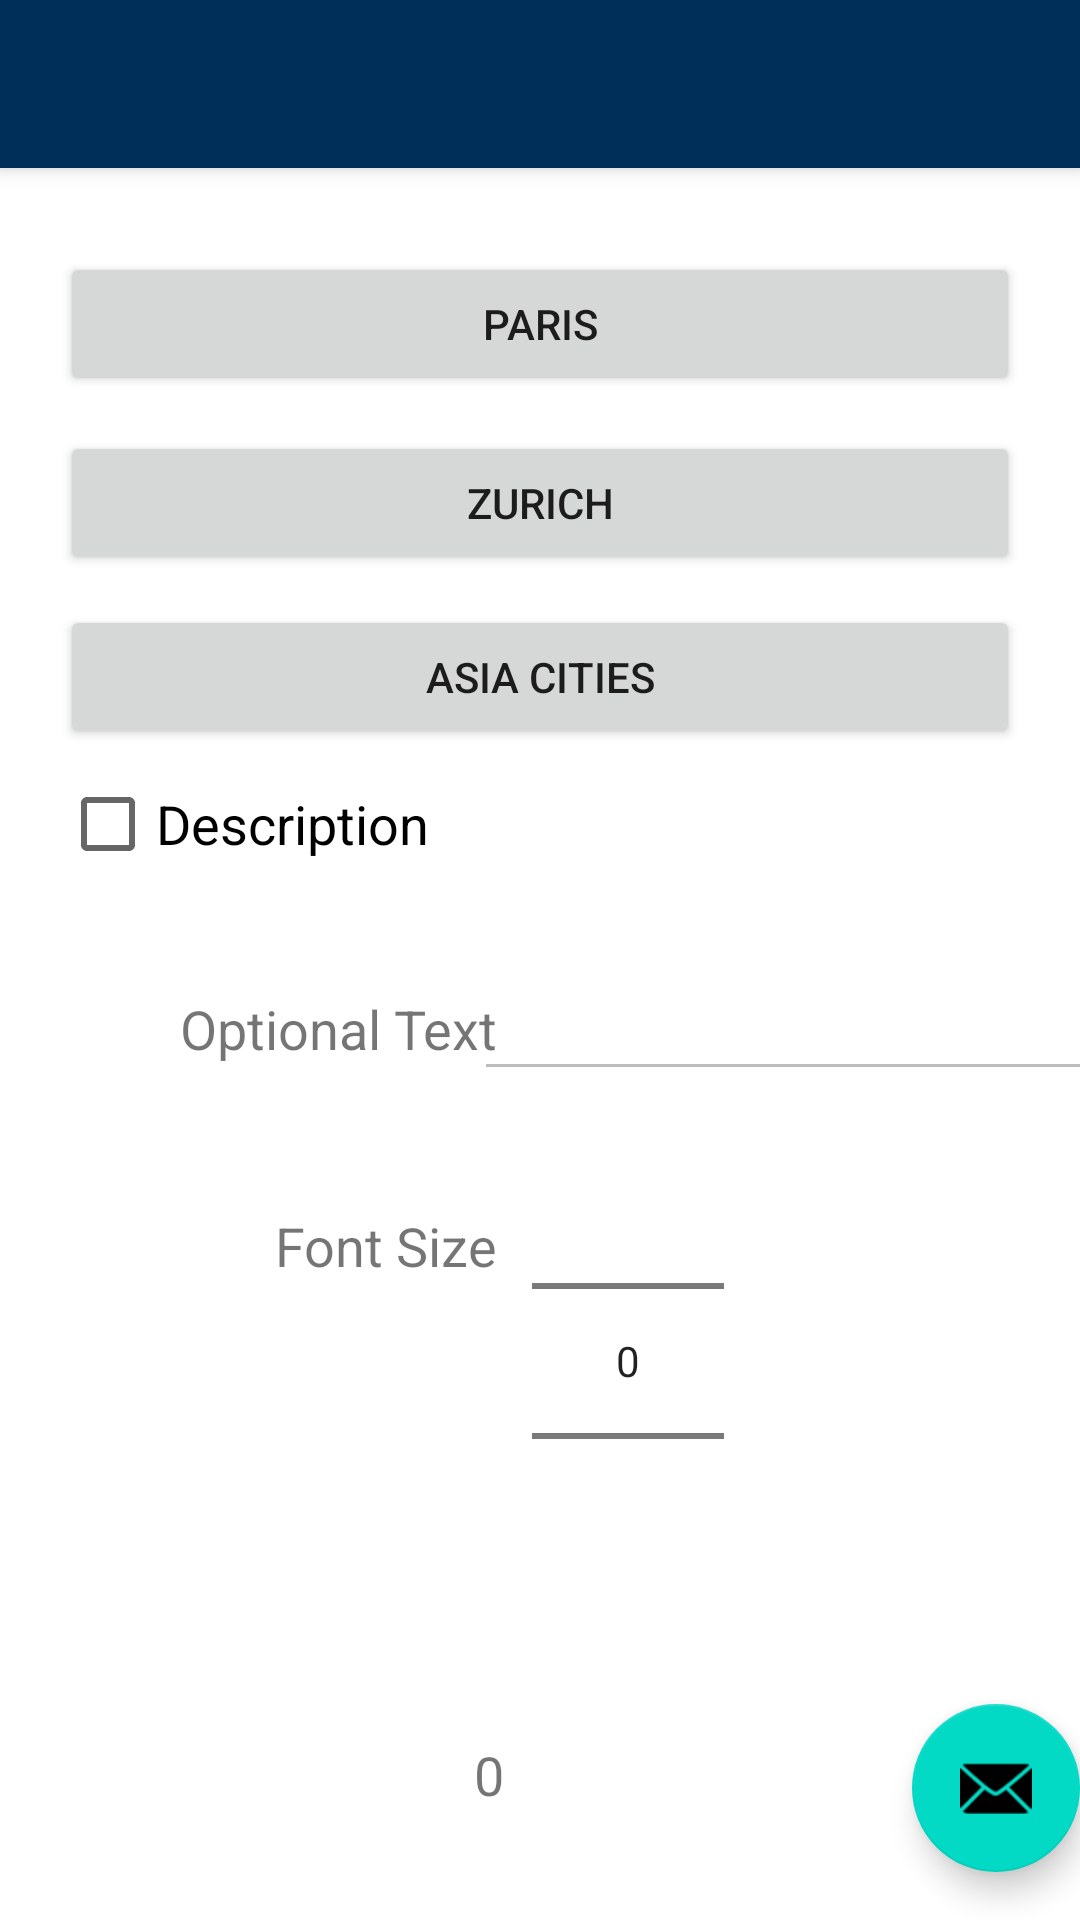

Reconstruct the res/layout file that produces this screen, plus the resources it refers to.
<!-- AndroidManifest.xml: activity theme Theme.Traveling_6_1.NoActionBar -->
<!-- res/layout/activity_main.xml -->
<?xml version="1.0" encoding="utf-8"?>
<androidx.coordinatorlayout.widget.CoordinatorLayout xmlns:android="http://schemas.android.com/apk/res/android"
    xmlns:app="http://schemas.android.com/apk/res-auto"
    xmlns:tools="http://schemas.android.com/tools"
    android:layout_width="match_parent"
    android:layout_height="match_parent"
    tools:context=".MainActivity">

    <com.google.android.material.appbar.AppBarLayout
        android:layout_width="match_parent"
        android:layout_height="wrap_content"
        android:theme="@style/Theme.Traveling_6_1.AppBarOverlay">


        <androidx.appcompat.widget.Toolbar
            android:id="@+id/toolbar"
            android:layout_width="match_parent"
            android:layout_height="?attr/actionBarSize"
            android:background="?attr/colorPrimary"
            app:popupTheme="@style/Theme.Traveling_6_1.PopupOverlay" />

    </com.google.android.material.appbar.AppBarLayout>

    <include layout="@layout/content_main" />

    <com.google.android.material.floatingactionbutton.FloatingActionButton
        android:id="@+id/fab"
        android:layout_width="wrap_content"
        android:layout_height="wrap_content"
        android:layout_gravity="bottom|end"
        android:layout_marginEnd="@dimen/fab_margin"
        android:layout_marginBottom="16dp"
        app:srcCompat="@android:drawable/ic_dialog_email"
        tools:ignore="SpeakableTextPresentCheck" />

</androidx.coordinatorlayout.widget.CoordinatorLayout>
<!-- res/layout/content_main.xml (included above) -->
<?xml version="1.0" encoding="utf-8"?>
<androidx.constraintlayout.widget.ConstraintLayout xmlns:android="http://schemas.android.com/apk/res/android"
    xmlns:app="http://schemas.android.com/apk/res-auto"
    xmlns:tools="http://schemas.android.com/tools"
    android:layout_width="match_parent"
    android:layout_height="match_parent"
    app:layout_behavior="@string/appbar_scrolling_view_behavior">


    <Button
        android:id="@+id/btnParis"
        android:layout_width="0dp"
        android:layout_height="wrap_content"
        android:layout_marginStart="20dp"
        android:layout_marginTop="28dp"
        android:layout_marginEnd="20dp"
        android:text="@string/paris"
        app:layout_constraintEnd_toEndOf="parent"
        app:layout_constraintHorizontal_bias="1.0"
        app:layout_constraintStart_toStartOf="parent"
        app:layout_constraintTop_toTopOf="parent" />

    <Button
        android:id="@+id/btnZurich"
        android:layout_width="0dp"
        android:layout_height="wrap_content"
        android:text="@string/zurich"
        app:layout_constraintBottom_toBottomOf="parent"
        app:layout_constraintEnd_toEndOf="@+id/btnParis"
        app:layout_constraintHorizontal_bias="1.0"
        app:layout_constraintStart_toStartOf="@+id/btnParis"
        app:layout_constraintTop_toBottomOf="@+id/btnParis"
        app:layout_constraintVertical_bias="0.025" />

    <Button
        android:id="@+id/btnAsiaCities"
        android:layout_width="0dp"
        android:layout_height="wrap_content"
        android:text="@string/asia"
        app:layout_constraintBottom_toBottomOf="parent"
        app:layout_constraintEnd_toEndOf="@+id/btnZurich"
        app:layout_constraintHorizontal_bias="0.0"
        app:layout_constraintStart_toStartOf="@+id/btnZurich"
        app:layout_constraintTop_toBottomOf="@+id/btnZurich"
        app:layout_constraintVertical_bias="0.025" />

    <androidx.constraintlayout.widget.Guideline
        android:id="@+id/guideline"
        android:layout_width="wrap_content"
        android:layout_height="wrap_content"
        android:orientation="vertical"
        app:layout_constraintGuide_begin="166dp" />

    <CheckBox
        android:id="@+id/cbDescription"
        android:layout_width="wrap_content"
        android:layout_height="wrap_content"
        android:text="@string/isDescription"
        android:textSize="18sp"
        app:layout_constraintBottom_toBottomOf="parent"
        app:layout_constraintEnd_toEndOf="parent"
        app:layout_constraintHorizontal_bias="0.085"
        app:layout_constraintStart_toStartOf="parent"
        app:layout_constraintTop_toTopOf="parent"
        app:layout_constraintVertical_bias="0.363" />

    <TextView
        android:id="@+id/textView2"
        android:layout_width="wrap_content"
        android:layout_height="wrap_content"
        android:layout_marginTop="32dp"
        android:text="@string/optText"
        android:textSize="18sp"
        app:layout_constraintEnd_toStartOf="@+id/guideline"
        app:layout_constraintTop_toBottomOf="@+id/cbDescription" />

    <EditText
        android:id="@+id/optText"
        android:layout_width="wrap_content"
        android:layout_height="wrap_content"
        android:ems="10"
        android:enabled="false"
        android:inputType="textPersonName"
        app:layout_constraintBottom_toBottomOf="@+id/textView2"
        app:layout_constraintEnd_toEndOf="parent"
        app:layout_constraintStart_toStartOf="@+id/guideline"
        app:layout_constraintTop_toTopOf="@+id/textView2" />

    <TextView
        android:id="@+id/textView4"
        android:layout_width="wrap_content"
        android:layout_height="wrap_content"
        android:layout_marginTop="48dp"
        android:text="@string/fontSize"
        android:textSize="18sp"
        app:layout_constraintEnd_toStartOf="@+id/guideline"
        app:layout_constraintTop_toBottomOf="@+id/textView2" />

    <NumberPicker
        android:id="@+id/numberPicker"
        android:layout_width="wrap_content"
        android:layout_height="wrap_content"
        app:layout_constraintEnd_toEndOf="parent"
        app:layout_constraintHorizontal_bias="0.088"
        app:layout_constraintStart_toStartOf="@+id/guideline"
        app:layout_constraintTop_toBottomOf="@+id/optText" />

    <ImageView
        android:id="@+id/imageView"
        android:layout_width="32dp"
        android:layout_height="32dp"
        android:layout_marginTop="148dp"
        android:scaleType="centerInside"
        app:layout_constraintEnd_toStartOf="@+id/guideline"
        app:layout_constraintTop_toBottomOf="@+id/textView4"
        app:srcCompat="@drawable/like" />

    <TextView
        android:id="@+id/likeCount"
        android:layout_width="wrap_content"
        android:layout_height="wrap_content"
        android:text="0"
        android:textSize="18sp"
        app:layout_constraintBottom_toBottomOf="@+id/imageView"
        app:layout_constraintStart_toStartOf="@+id/optText"
        app:layout_constraintTop_toTopOf="@+id/imageView" />


</androidx.constraintlayout.widget.ConstraintLayout>
<!-- resources referenced by this layout -->
<resources>
  <string name="asia">Asia Cities</string>
  <string name="fontSize">Font Size</string>
  <string name="isDescription">Description</string>
  <string name="optText">Optional Text</string>
  <string name="paris">Paris</string>
  <string name="zurich">Zurich</string>
  <style name="Theme.Traveling_6_1.AppBarOverlay" parent="ThemeOverlay.AppCompat.Dark.ActionBar" />
  <style name="Theme.Traveling_6_1.PopupOverlay" parent="ThemeOverlay.AppCompat.Light" />
  <style name="Theme.Traveling_6_1.NoActionBar">
          <item name="windowActionBar">false</item>
          <item name="windowNoTitle">true</item>
      </style>
</resources>
